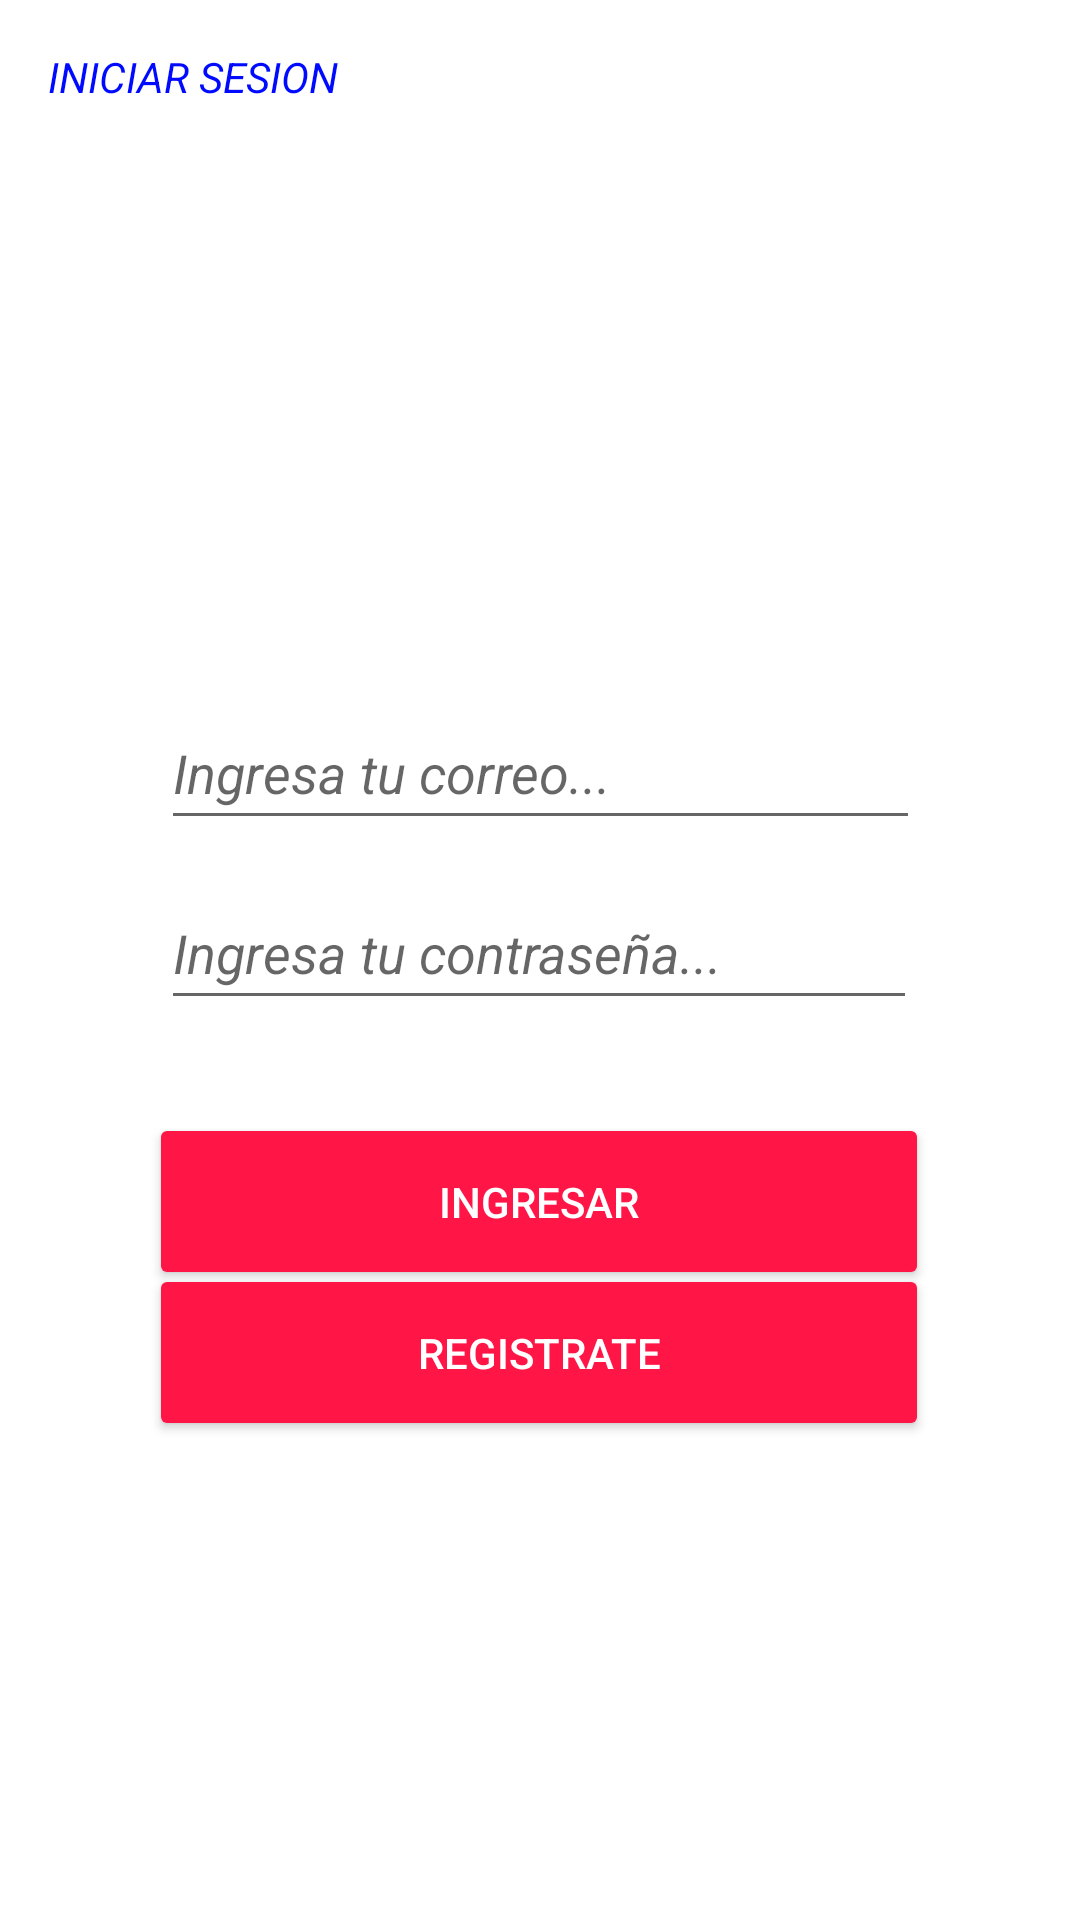

Reconstruct the res/layout file that produces this screen, plus the resources it refers to.
<!-- AndroidManifest.xml: activity theme SplashTheme -->
<!-- res/layout/activity_auth.xml -->
<?xml version="1.0" encoding="utf-8"?>
<androidx.constraintlayout.widget.ConstraintLayout xmlns:android="http://schemas.android.com/apk/res/android"
    xmlns:app="http://schemas.android.com/apk/res-auto"
    xmlns:tools="http://schemas.android.com/tools"
    android:id="@+id/container"
    android:layout_width="match_parent"
    android:layout_height="match_parent"
    android:paddingLeft="16dp"
    android:paddingTop="16dp"
    android:paddingRight="16dp"
    android:paddingBottom="16dp"
    android:background="@drawable/login"
    tools:context=".AuthActivity">

    <ImageView
        android:id="@+id/imageView7"
        android:layout_width="366dp"
        android:layout_height="566dp"
        app:layout_constraintBottom_toBottomOf="parent"
        app:layout_constraintEnd_toEndOf="parent"
        app:layout_constraintHorizontal_bias="0.488"
        app:layout_constraintStart_toStartOf="parent"
        app:layout_constraintTop_toTopOf="parent"
        app:layout_constraintVertical_bias="0.903"
        app:srcCompat="@drawable/rectangulodatos" />

    <EditText
        android:id="@+id/username"
        android:layout_width="253dp"
        android:layout_height="48dp"
        android:layout_marginTop="216dp"
        android:hint="Ingresa tu correo..."
        android:inputType="textEmailAddress"
        android:selectAllOnFocus="true"
        android:textStyle="italic"
        app:layout_constraintEnd_toEndOf="parent"
        app:layout_constraintStart_toStartOf="parent"
        app:layout_constraintTop_toTopOf="parent" />

    <EditText
        android:id="@+id/password"
        android:layout_width="252dp"
        android:layout_height="48dp"
        android:layout_marginTop="12dp"
        android:hint="Ingresa tu contraseña..."
        android:imeActionLabel="@string/action_sign_in_short"
        android:imeOptions="actionDone"
        android:inputType="textPassword"
        android:selectAllOnFocus="true"
        android:textStyle="italic"
        app:layout_constraintEnd_toEndOf="parent"
        app:layout_constraintHorizontal_bias="0.496"
        app:layout_constraintStart_toStartOf="parent"
        app:layout_constraintTop_toBottomOf="@+id/username" />

    <Button
        android:id="@+id/btnlogin"
        android:layout_width="260dp"
        android:layout_height="59dp"
        android:layout_gravity="start"
        android:layout_marginTop="16dp"
        android:layout_marginBottom="64dp"
        android:backgroundTint="#FF1546"
        android:text="Ingresar"
        android:textColor="@color/white"
        app:layout_constraintBottom_toBottomOf="parent"
        app:layout_constraintEnd_toEndOf="parent"
        app:layout_constraintHorizontal_bias="0.496"
        app:layout_constraintStart_toStartOf="parent"
        app:layout_constraintTop_toBottomOf="@+id/password"
        app:layout_constraintVertical_bias="0.103" />

    <Button
        android:id="@+id/btnRegister"
        android:layout_width="260dp"
        android:layout_height="59dp"
        android:layout_gravity="start"
        android:backgroundTint="#FF1546"
        android:text="Registrate"
        android:textColor="@color/white"
        app:layout_constraintBottom_toBottomOf="parent"
        app:layout_constraintEnd_toEndOf="parent"
        app:layout_constraintHorizontal_bias="0.496"
        app:layout_constraintStart_toStartOf="parent"
        app:layout_constraintTop_toBottomOf="@+id/password"
        app:layout_constraintVertical_bias="0.361" />
    <TextView
        android:id="@+id/ingreso"
        android:layout_width="wrap_content"
        android:layout_height="wrap_content"
        android:text="INICIAR SESION"
        tools:ignore="MissingConstraints"
        android:textStyle="italic"
        android:textColor="#000AFF"
        android:lineHeight="1dp"/>

    <ProgressBar
        android:id="@+id/loading"
        android:layout_width="wrap_content"
        android:layout_height="wrap_content"
        android:layout_gravity="center"
        android:layout_marginTop="64dp"
        android:layout_marginBottom="64dp"
        android:visibility="gone"
        app:layout_constraintBottom_toBottomOf="parent"
        app:layout_constraintEnd_toEndOf="@+id/password"
        app:layout_constraintStart_toStartOf="@+id/password"
        app:layout_constraintTop_toTopOf="parent"
        app:layout_constraintVertical_bias="0.3" />


</androidx.constraintlayout.widget.ConstraintLayout>
<!-- resources referenced by this layout -->
<resources>
  <string name="action_sign_in_short">Sign in</string>
  <style name="SplashTheme" parent="ChifastTheme">
          <item name="android:windowBackground">@drawable/splashscreen</item>
      </style>
  <style name="ChifastTheme" parent="Theme.MaterialComponents.DayNight.DarkActionBar">
          
          <item name="colorPrimary">@color/purple_500</item>
          <item name="colorPrimaryVariant">@color/purple_700</item>
          <item name="colorOnPrimary">@color/white</item>
          
          <item name="colorSecondary">@color/teal_200</item>
          <item name="colorSecondaryVariant">@color/teal_700</item>
          <item name="colorOnSecondary">@color/black</item>
          
      </style>
  <!-- not gathered from this repository: default colours our renderer supplied (Android Studio template values) -->
  <color name="purple_500">#FF6200EE</color>
  <color name="purple_700">#FF3700B3</color>
  <color name="teal_200">#FF03DAC5</color>
  <color name="teal_700">#FF018786</color>
  <color name="black">#FF000000</color>
  <color name="white">#FFFFFFFF</color>
</resources>
